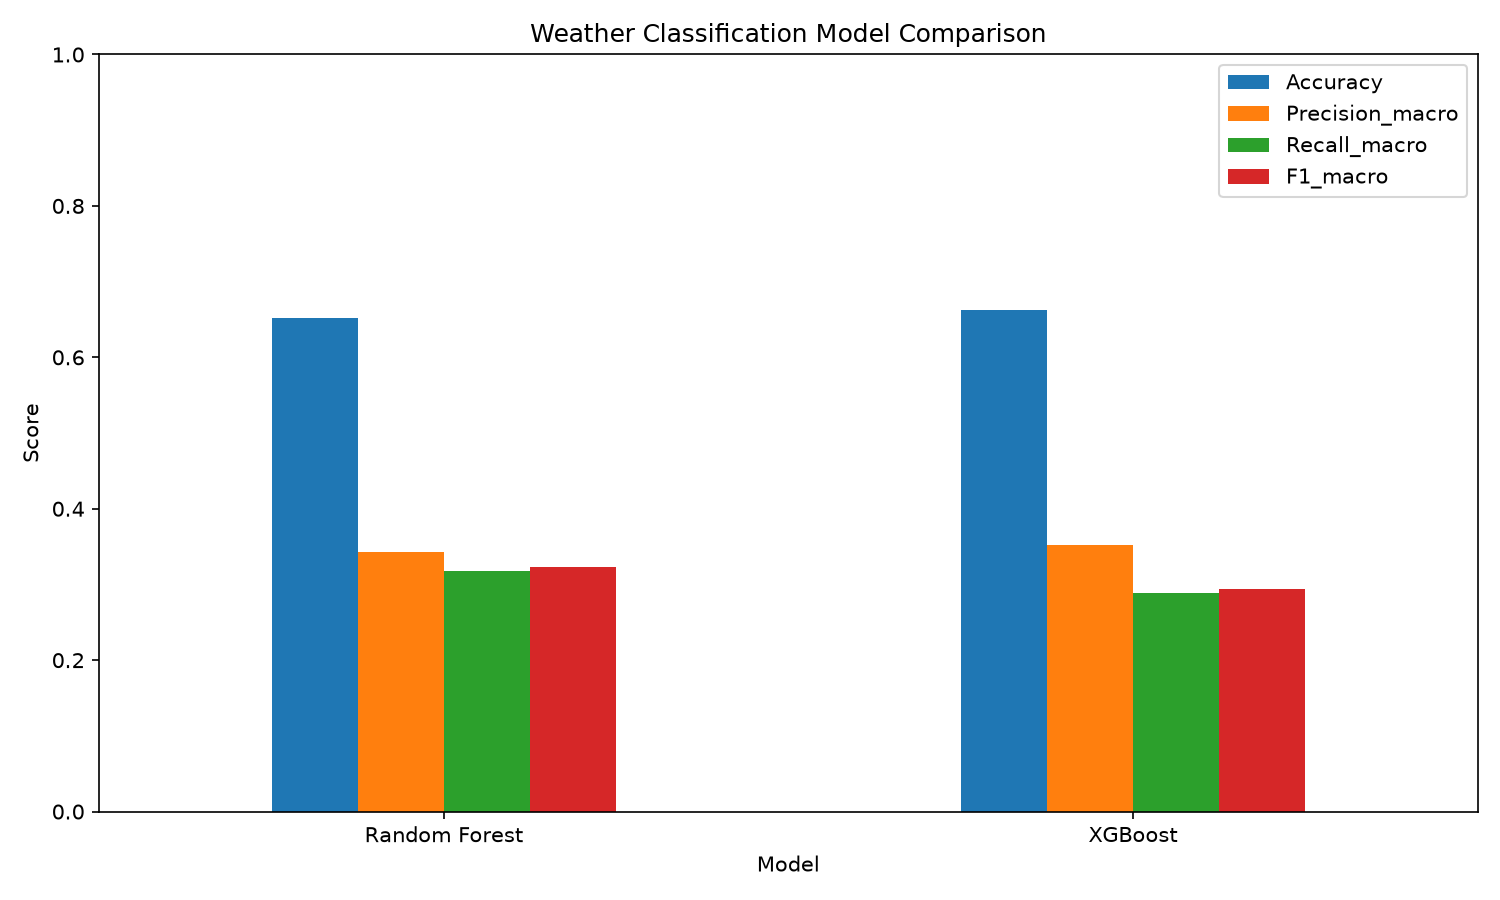

Values plotted in this chart, from the file beside it:
Model, Accuracy, Precision_macro, Recall_macro, F1_macro, Precision_weighted, Recall_weighted, F1_weighted, ROC_AUC_ovr_weighted
Random Forest, 0.6523, 0.3425, 0.3172, 0.3235, 0.6336, 0.6523, 0.6409, 0.8939
XGBoost, 0.662, 0.3516, 0.2887, 0.2938, 0.6187, 0.662, 0.6308, 0.8983
